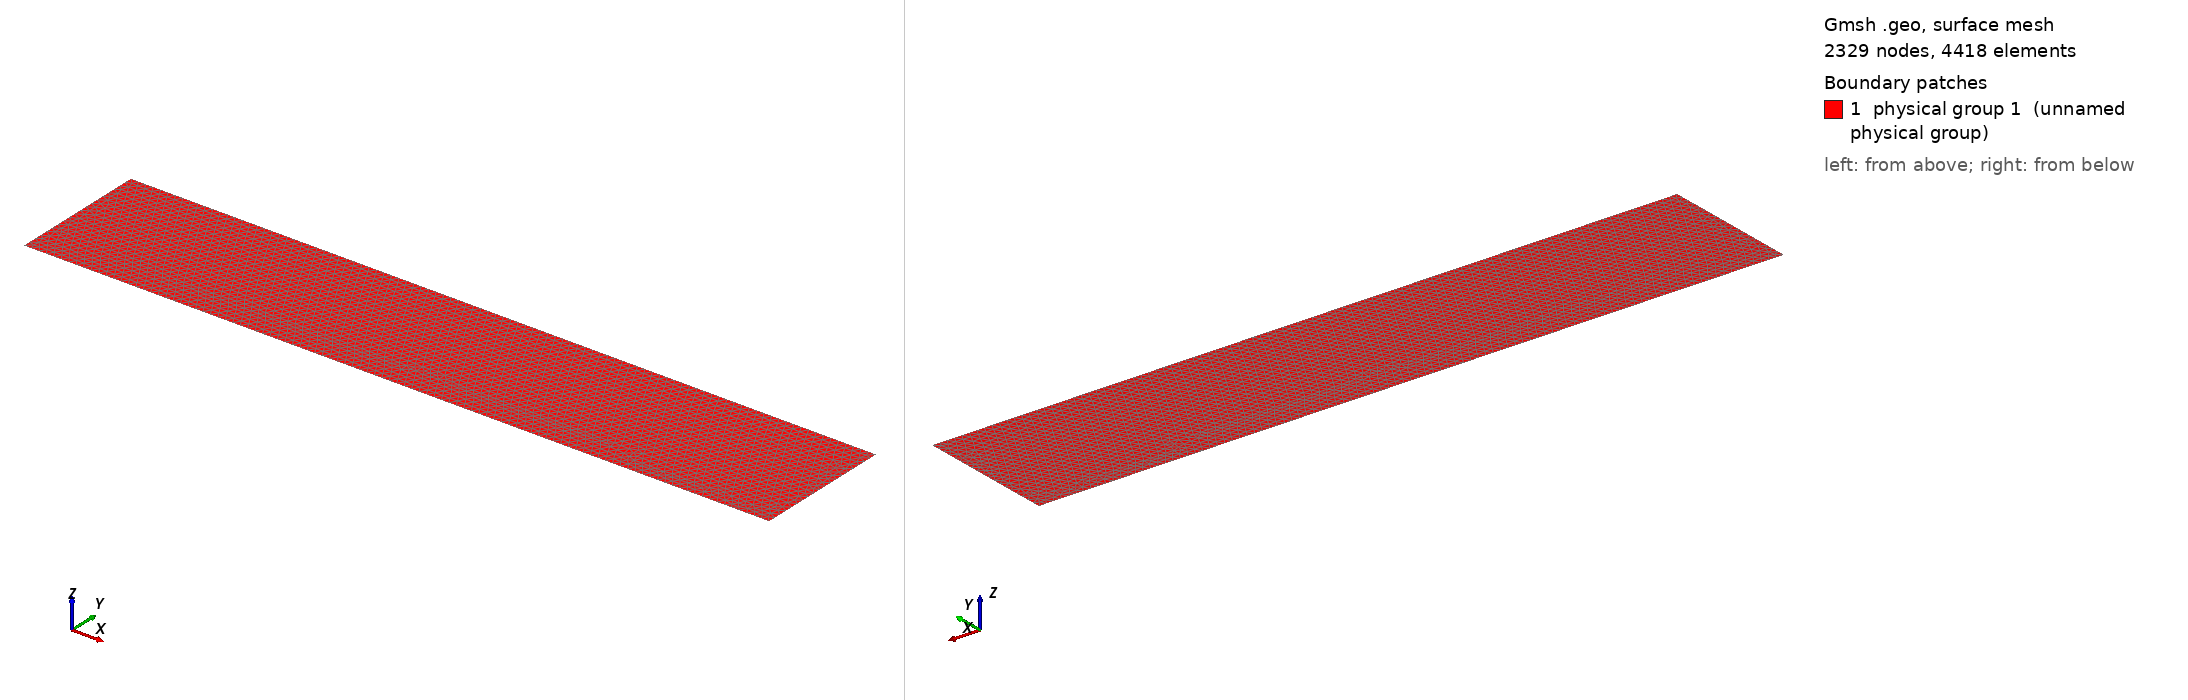

Gmsh geometry script, surface-meshed: 2329 nodes, 4418 surface elements. Boundary patches (legend numbers): 1 physical group 1 (unnamed physical group). Left view from above one corner, right view from below the opposite corner. Legend entries are the model's physical surfaces. The drawing asked Gmsh for element sizes between 1% and 20% of the model's largest extent; the script's own settings can give other sizes.

=== dfg_benchmark_0obstacles.geo (drawn) ===
// Empty Channel - 0 Obstacles (Reference Case)
L = 2.2;
H = 0.41;

// Mesh sizes - SAME for all cases!
h_in = 0.01;
h_out = 0.02;

// Channel Walls
Point(1) = {0, 0, 0, h_in};
Point(2) = {L, 0, 0, h_out};
Point(3) = {L, H, 0, h_out};
Point(4) = {0, H, 0, h_in};

Line(1) = {1, 2};
Line(2) = {2, 3};
Line(3) = {3, 4};
Line(4) = {4, 1};

Line Loop(1) = {1, 2, 3, 4};
Plane Surface(1) = {1};

// Physical groups
Physical Surface(1) = {1};
Physical Line(1) = {4};
Physical Line(2) = {1, 3};
Physical Line(3) = {};
Physical Line(4) = {2};

Mesh.Algorithm = 6;
Mesh.MshFileVersion = 4.1;
